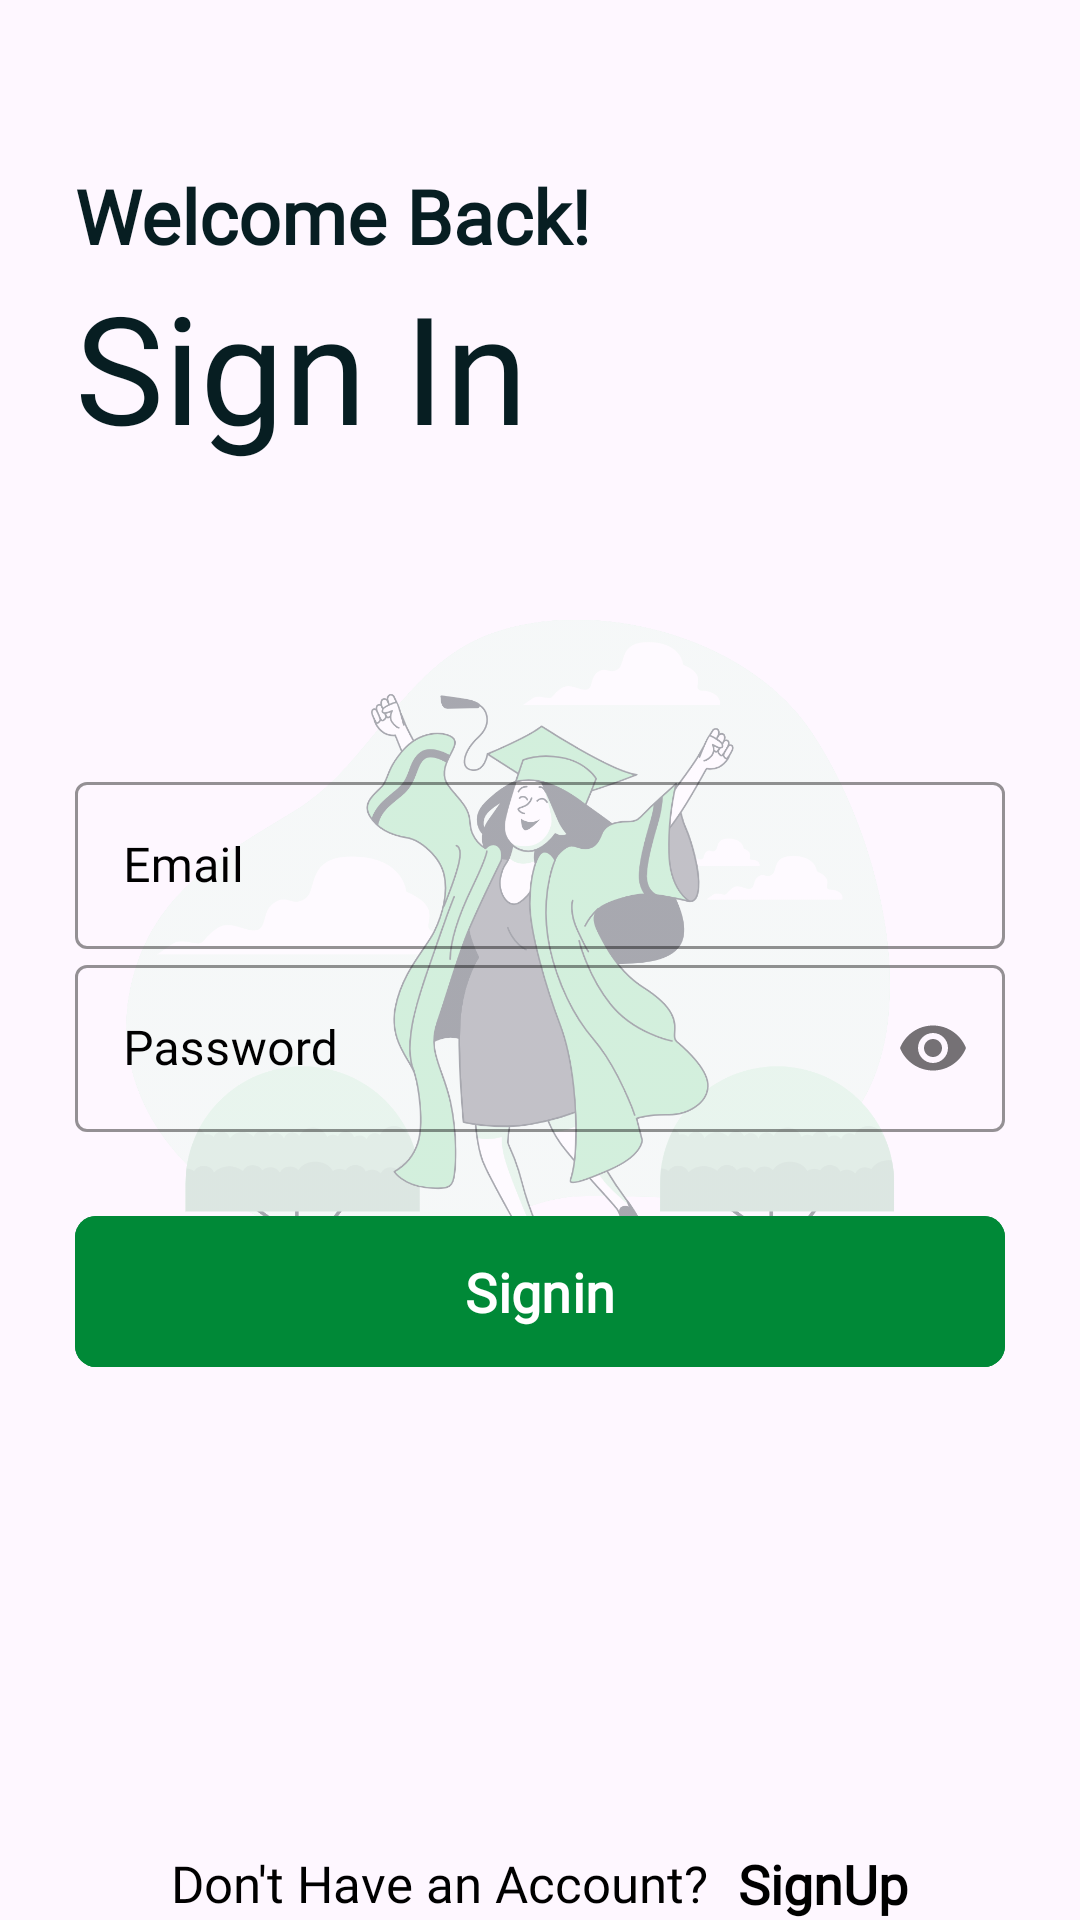

Reconstruct the res/layout file that produces this screen, plus the resources it refers to.
<!-- AndroidManifest.xml: application theme Theme.EducationZ -->
<!-- res/layout/activity_sign_in.xml -->
<?xml version="1.0" encoding="utf-8"?>
<RelativeLayout xmlns:android="http://schemas.android.com/apk/res/android"
    xmlns:app="http://schemas.android.com/apk/res-auto"
    xmlns:tools="http://schemas.android.com/tools"
    android:layout_width="match_parent"
    android:layout_height="match_parent"
    android:orientation="vertical"
    android:scrollbars="none"
    tools:context=".activity.SignInActivity">

    <ImageView
        android:id="@+id/imageIv"
        android:layout_width="wrap_content"
        android:layout_height="wrap_content"
        android:layout_centerInParent="true"
        android:layout_centerHorizontal="true"
        android:alpha="0.4"
        android:src="@drawable/signin1" />

    <RelativeLayout
        android:layout_width="match_parent"
        android:layout_height="wrap_content">

        <LinearLayout
            android:layout_width="match_parent"
            android:layout_height="match_parent"
            android:orientation="vertical"
            android:padding="25dp">

            <TextView
                android:layout_width="match_parent"
                android:layout_height="wrap_content"
                android:layout_marginTop="30dp"
                android:fontFamily="@font/poppins_semibold"
                android:text="Welcome Back!"
                android:textColor="@color/color_6"
                android:textSize="25sp"
                android:textStyle="bold" />

            <TextView
                android:layout_width="match_parent"
                android:layout_height="wrap_content"
                android:fontFamily="@font/poppins_semibold"
                android:text="Sign In"
                android:textColor="@color/color_6"
                android:textSize="50sp" />

            <com.google.android.material.textfield.TextInputLayout
                style="@style/Widget.MaterialComponents.TextInputLayout.OutlinedBox"
                android:layout_width="match_parent"
                android:layout_height="wrap_content"
                android:layout_marginTop="100dp"
                android:hint="Email"
                android:textColorHint="@color/black"
                app:boxStrokeColor="@color/black">

                <com.google.android.material.textfield.TextInputEditText
                    android:id="@+id/emailEt"
                    android:layout_width="match_parent"
                    android:layout_height="wrap_content"
                    android:fontFamily="@font/poppins_regular"
                    android:inputType="text"
                    android:singleLine="true"
                    android:textColor="@color/black" />

            </com.google.android.material.textfield.TextInputLayout>

            <com.google.android.material.textfield.TextInputLayout
                style="@style/Widget.MaterialComponents.TextInputLayout.OutlinedBox"
                android:layout_width="match_parent"
                android:layout_height="wrap_content"
                android:layout_marginTop="0dp"
                android:hint="Password"
                android:textColorHint="@color/black"
                app:boxStrokeColor="@color/black"
                app:passwordToggleEnabled="true">

                <com.google.android.material.textfield.TextInputEditText
                    android:id="@+id/passwordEt"
                    android:layout_width="match_parent"
                    android:layout_height="wrap_content"
                    android:fontFamily="@font/poppins_regular"
                    android:inputType="textPassword"
                    android:singleLine="true"
                    android:textColor="@color/black" />

            </com.google.android.material.textfield.TextInputLayout>

            <LinearLayout
                android:layout_width="match_parent"
                android:layout_height="wrap_content"
                android:layout_marginTop="0dp"
                android:gravity="center"
                android:orientation="horizontal">

            </LinearLayout>

            <ProgressBar
                android:id="@+id/progressBar"
                android:layout_width="20dp"
                android:layout_height="20dp"
                android:layout_gravity="center_horizontal"
                android:layout_marginTop="0dp"
                android:visibility="invisible" />

            <FrameLayout
                android:layout_width="match_parent"
                android:layout_height="wrap_content"
                android:layout_marginTop="4dp">

                <com.google.android.material.button.MaterialButton
                    android:id="@+id/signin"
                    android:layout_width="match_parent"
                    android:layout_height="wrap_content"
                    android:backgroundTint="@color/app_color"
                    android:fontFamily="@font/poppins_regular"
                    android:gravity="center"
                    android:padding="13dp"
                    android:text="Signin"
                    android:textAllCaps="false"
                    android:textColor="@color/white"
                    android:textSize="18sp"
                    android:textStyle="bold"
                    app:cornerRadius="7dp" />

            </FrameLayout>

        </LinearLayout>

        <LinearLayout
            android:layout_width="match_parent"
            android:layout_height="wrap_content"
            android:gravity="center"
            android:layout_alignParentBottom="true"
            android:orientation="horizontal">

            <TextView
                android:layout_width="wrap_content"
                android:layout_height="wrap_content"
                android:fontFamily="@font/poppins_regular"
                android:text="Don't Have an Account?"
                android:textColor="@color/black"
                android:textSize="17sp" />

            <TextView
                android:id="@+id/signup"
                android:layout_width="wrap_content"
                android:layout_height="wrap_content"
                android:layout_marginStart="10dp"
                android:fontFamily="@font/poppins_semibold"
                android:text="SignUp"
                android:textColor="@color/black"
                android:textSize="18sp"
                android:textStyle="bold" />

        </LinearLayout>

    </RelativeLayout>

</RelativeLayout>
<!-- resources referenced by this layout -->
<resources>
  <color name="app_color">#008937</color>
  <color name="black">#FF000000</color>
  <color name="color_6">#071E22</color>
  <color name="white">#FFFFFFFF</color>
  <!-- drawable signin1: jpeg bitmap (drawable, 327343 bytes) -->
  <style name="Theme.EducationZ" parent="Base.Theme.EducationZ" />
  <style name="Base.Theme.EducationZ" parent="Theme.Material3.DayNight.NoActionBar">
          
          
      </style>
</resources>
